Run: headless pygame with SDL's dummy video driver; simulated clock (each Clock.tick advances the game by its frame time, no real sleeping); random seed 0; keys injected as events and as key.get_pressed() state; mouse plan: one left click at the window centre at the start of phase 2, then a move to the lower-right quarter at the start of phase 3.
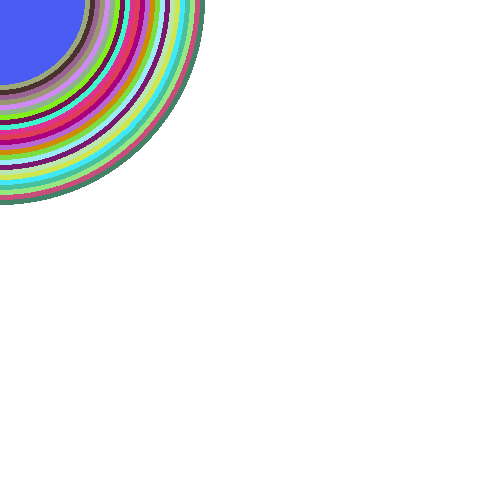
Frame 1 of 4 · flips 1–60 · no input
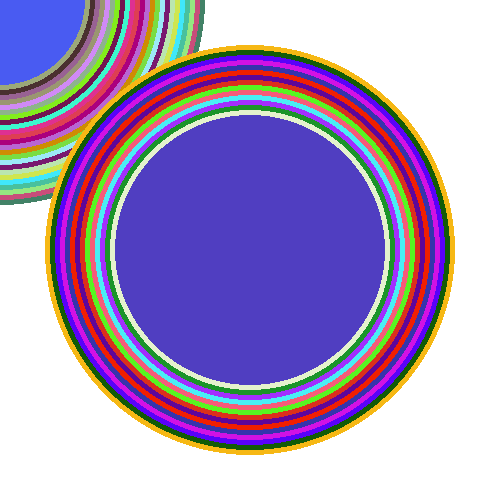
Frame 2 of 4 · flips 61–180 · clicked the window centre · tapped SPACE, RETURN · held RIGHT (→), D
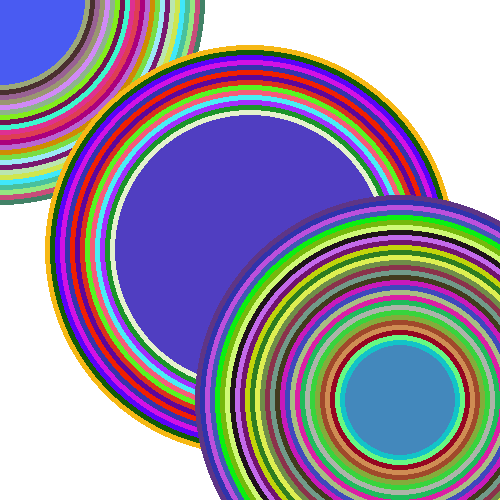
Frame 3 of 4 · flips 181–300 · moved the mouse to the lower-right quarter · held DOWN (↓), S
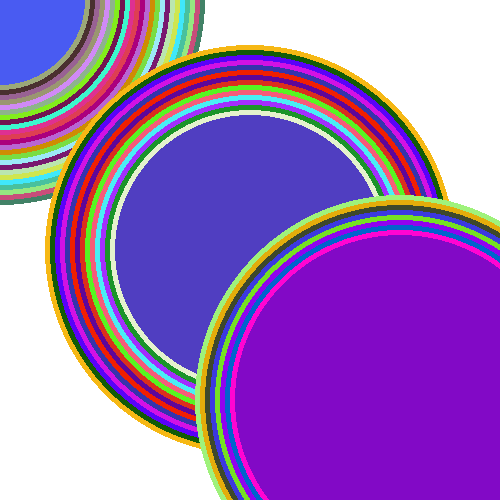
Frame 4 of 4 · flips 301–420 · held LEFT (←), A, UP (↑), W

The pygame program that drew these frames:

import pygame
import pygame as pg
import random


FPS = 60
W, H = 500, 500

clock = pg.time.Clock()
pg.init()
win = pg.display.set_mode((W, H))
win.fill((255, 255, 255))
size = 200
flag = 5
object_to_draw = 'circle'

while True:
    for event in pg.event.get():
        if event.type == pygame.QUIT:
            pg.quit()
            exit()


    clock.tick(FPS)
    color = random.choices(range(256), k=3)

    pos = pg.mouse.get_pos()

    if object_to_draw == 'circle':
        pg.draw.circle(win, color, pos, size)
    elif object_to_draw == 'rect':
        pygame.draw.rect(win, color, (pos[0]  - size // 2, pos[1] - size // 2, size, size))

    keys = pg.key.get_pressed()
    if keys[pygame.K_e]:
        object_to_draw = 'rect'
    elif keys[pygame.K_q]:
        object_to_draw = 'circle'

    size += flag
    if size > 200:
        flag = flag * (-1)
    if size < 5:
        flag = flag * (-1)

    pg.display.update()
